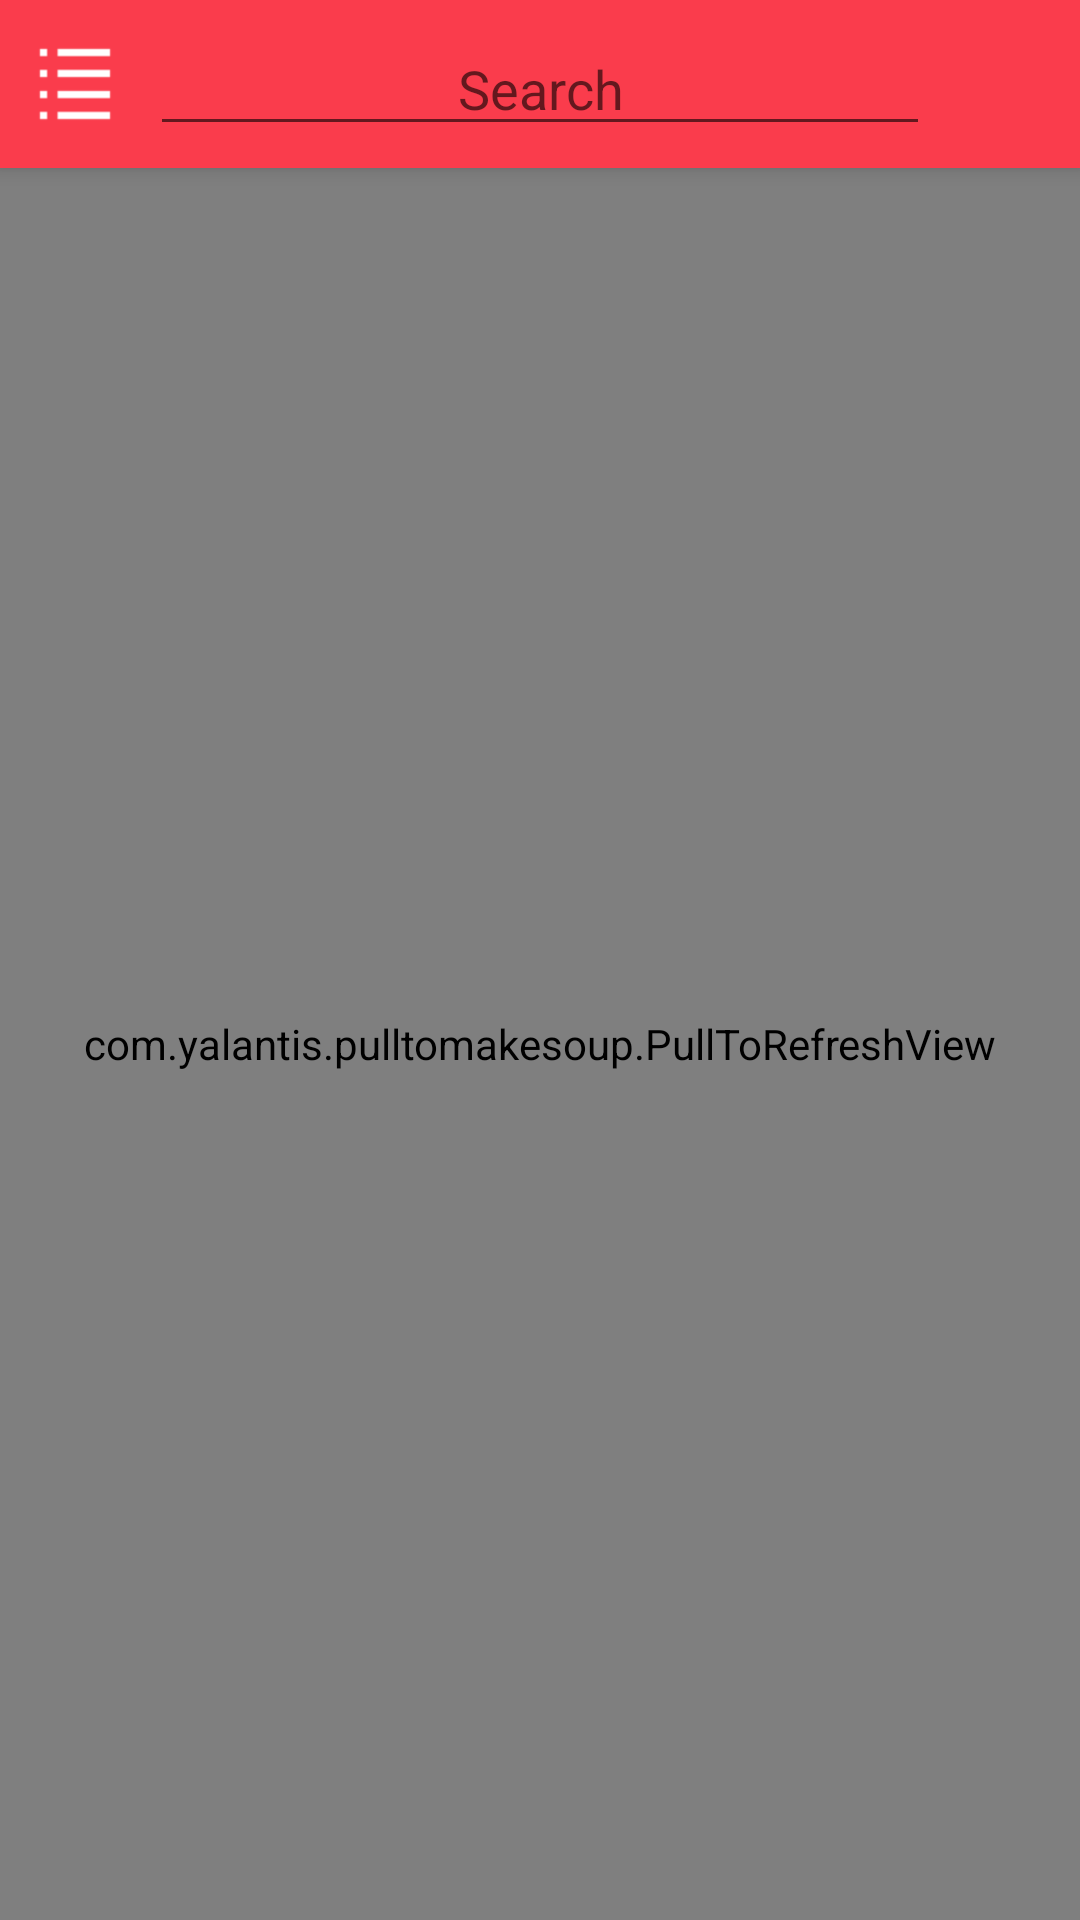

Write the Android layout XML for this screen, with the resource values it uses.
<!-- AndroidManifest.xml: application theme AppTheme -->
<!-- res/layout/activity_list.xml -->
<?xml version="1.0" encoding="utf-8"?>
<LinearLayout xmlns:android="http://schemas.android.com/apk/res/android"
    xmlns:tools="http://schemas.android.com/tools"
    android:layout_width="match_parent"
    android:layout_height="match_parent"
    android:background="#E0E0E0"
    android:orientation="vertical"
    tools:context="com.akitektuo.cheffy.activity.ListActivity">
    
    <RelativeLayout
        android:layout_width="match_parent"
        android:layout_height="56dp"
        android:background="@color/colorPrimary"
        android:elevation="4dp">

        <Button
            android:id="@+id/button_refresh_list"
            android:layout_width="40dp"
            android:layout_height="40dp"
            android:layout_centerVertical="true"
            android:layout_margin="5dp"
            android:background="@drawable/list" />

        <LinearLayout
            android:layout_width="0dp"
            android:layout_height="0dp"
            android:focusable="true"
            android:focusableInTouchMode="true" />

        <AutoCompleteTextView
            android:id="@+id/edit_auto_search"
            android:layout_width="match_parent"
            android:layout_height="wrap_content"
            android:layout_centerInParent="true"
            android:layout_toEndOf="@+id/button_refresh_list"
            android:layout_toStartOf="@+id/button_search"
            android:gravity="center"
            android:hint="Search"
            android:textColor="@color/white" />

        <Button
            android:id="@+id/button_search"
            android:layout_width="40dp"
            android:layout_height="40dp"
            android:layout_alignParentEnd="true"
            android:layout_centerVertical="true"
            android:layout_margin="5dp"
            android:background="@drawable/search" />

    </RelativeLayout>

    <com.yalantis.pulltomakesoup.PullToRefreshView
        android:id="@+id/pull_to_refresh"
        android:layout_width="match_parent"
        android:layout_height="match_parent">

        <android.support.v7.widget.RecyclerView
            android:id="@+id/list_recipes"
            android:layout_width="match_parent"
            android:layout_height="match_parent"
            android:clipToPadding="false"
            android:divider="@android:color/transparent"
            android:padding="16dp"
            android:scrollbars="none" />

    </com.yalantis.pulltomakesoup.PullToRefreshView>

</LinearLayout>
<!-- resources referenced by this layout -->
<resources>
  <color name="colorPrimary">#FA3C4C</color>
  <color name="white">#FFFFFF</color>
  <!-- drawable list: png bitmap (drawable, 663 bytes) -->
  <style name="AppTheme" parent="Theme.AppCompat.Light.DarkActionBar">
          <item name="colorPrimary">@color/colorPrimary</item>
          <item name="colorPrimaryDark">@color/colorPrimaryDark</item>
          <item name="colorAccent">@color/white</item>
          <item name="windowActionBar">false</item>
          <item name="windowNoTitle">true</item>
      </style>
  <color name="colorPrimaryDark">#C8303D</color>
</resources>
